Dataset: imagens (GitHub, Rout222/cafes). Classes: bons, quebrados, sujeira.

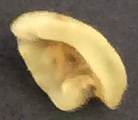
Label: quebrados

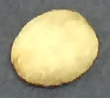
Label: bons

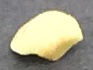
Label: quebrados

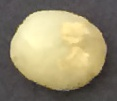
Label: bons

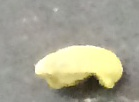
Label: sujeira

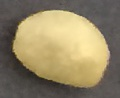
Label: bons
